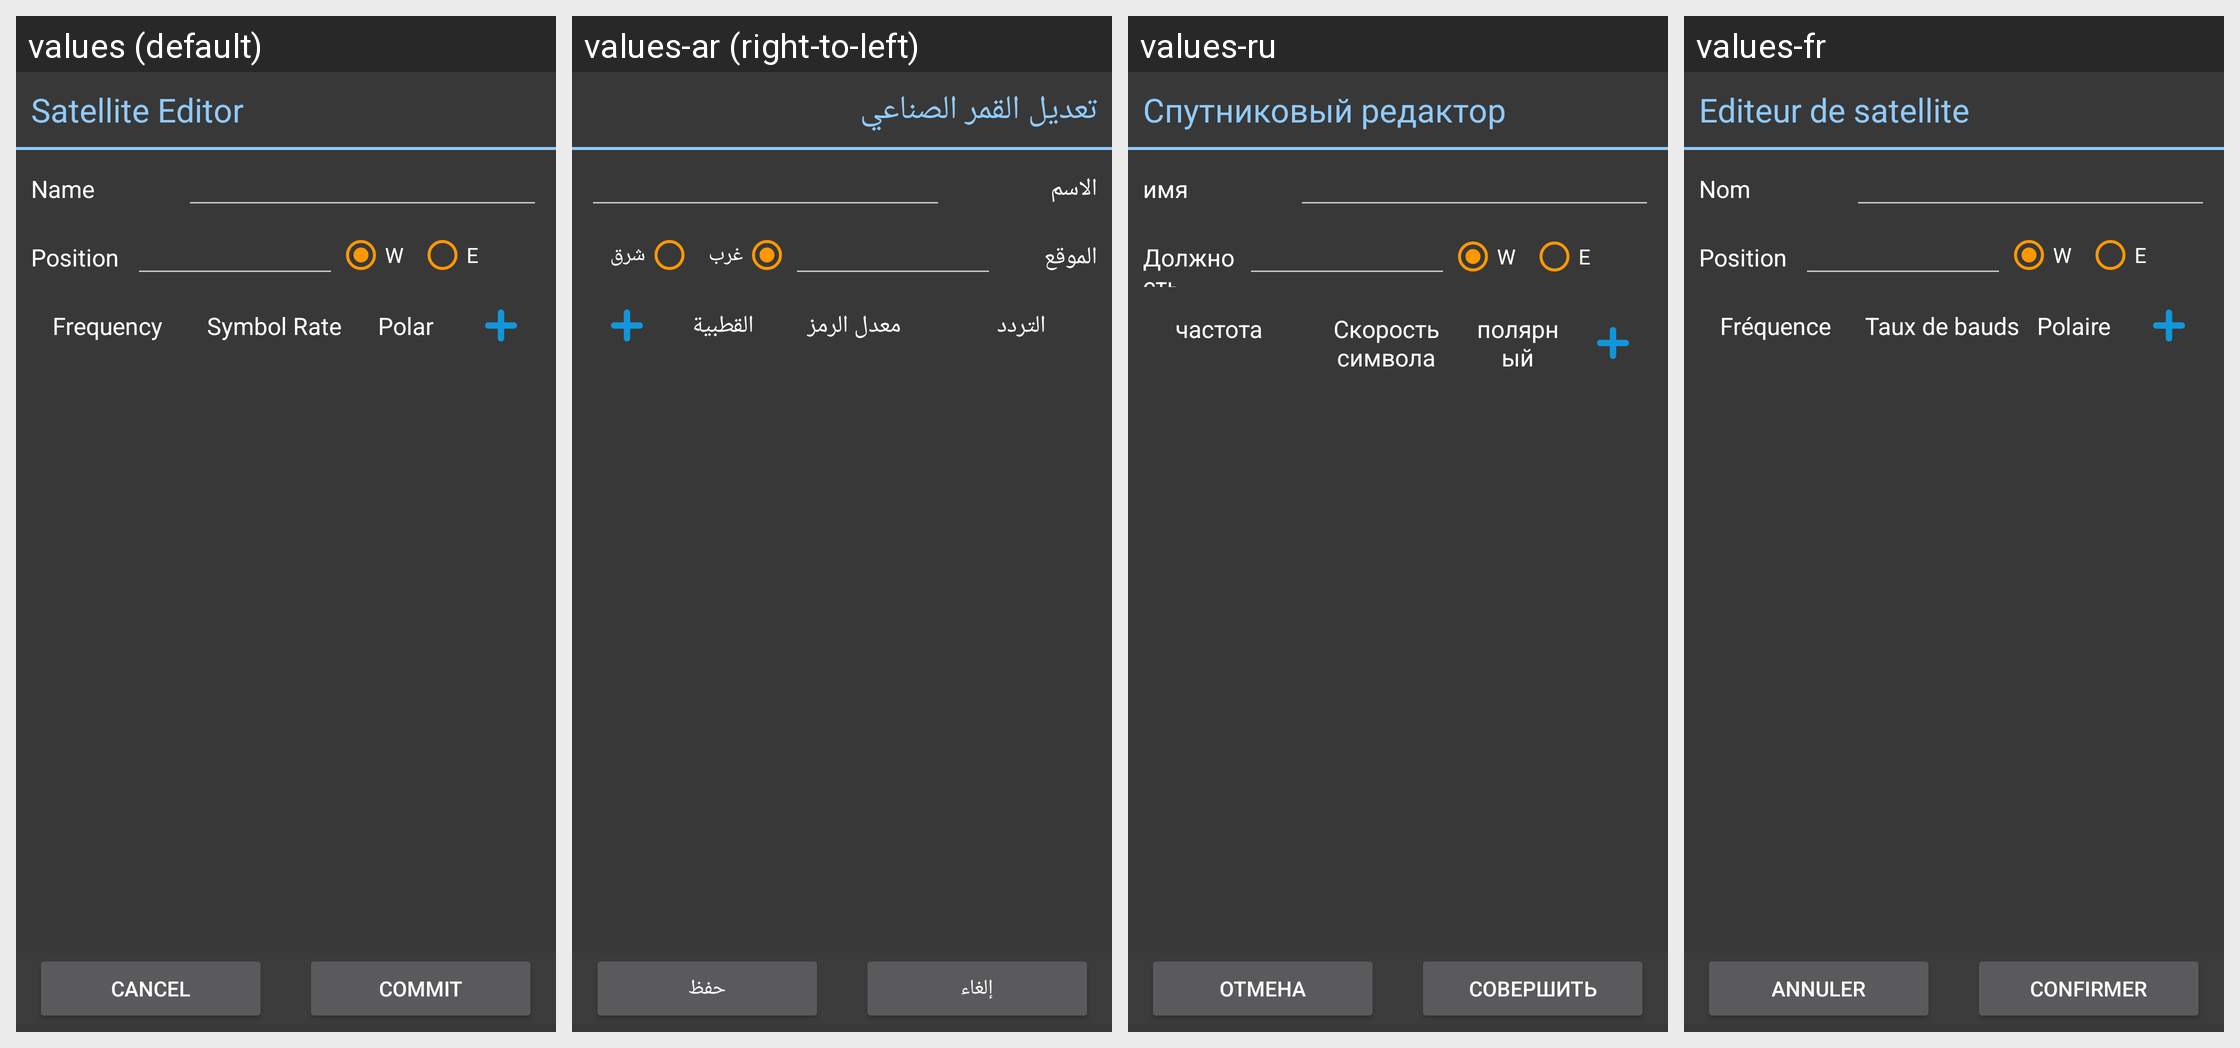

Locale-by-locale string values for the Android screen shown in this grid:
Android screen res/layout/sat_edit.xml rendered under 4 locales, left to right: values (default), values-ar (right-to-left), values-ru, values-fr. Device: Nexus 5 (rendered at 1080×1920; each locale shown at half size, 540×960, under a caption strip naming it); theme me.
Other locales in the repository, not shown: values-bn, values-de, values-en-rXC, values-es, values-gl, values-in, values-ko, values-mr, values-my, values-pt, values-ur, values-zh-rCN.
Strings drawn on this screen, with the default value and each locale's value (text and hints the layout hard-codes, and strings that could not be matched under every locale, appear in the picture but are not listed):

strEditSat
  values: Satellite Editor
  values-ar: تعديل القمر الصناعي
  values-ru: Спутниковый редактор
  values-fr: Editeur de satellite

strSatName
  values: Name
  values-ar: الاسم
  values-ru: имя
  values-fr: Nom

strSatPos
  values: Position
  values-ar: الموقع
  values-ru: Должность
  values-fr: Position

strW
  values: W
  values-ar: غرب
  values-ru: W
  values-fr: W

strE
  values: E
  values-ar: شرق
  values-ru: E
  values-fr: E

strFrequency
  values: Frequency
  values-ar: التردد
  values-ru: частота
  values-fr: Fréquence

strSymbolRate
  values: Symbol Rate
  values-ar: معدل الرمز
  values-ru: Скорость символа
  values-fr: Taux de bauds

strPolar
  values: Polar
  values-ar: القطبية
  values-ru: полярный
  values-fr: Polaire

strCancel
  values: Cancel
  values-ar: إلغاء
  values-ru: Отмена
  values-fr: Annuler

strCommit
  values: Commit
  values-ar: حفظ
  values-ru: совершить
  values-fr: Confirmer
